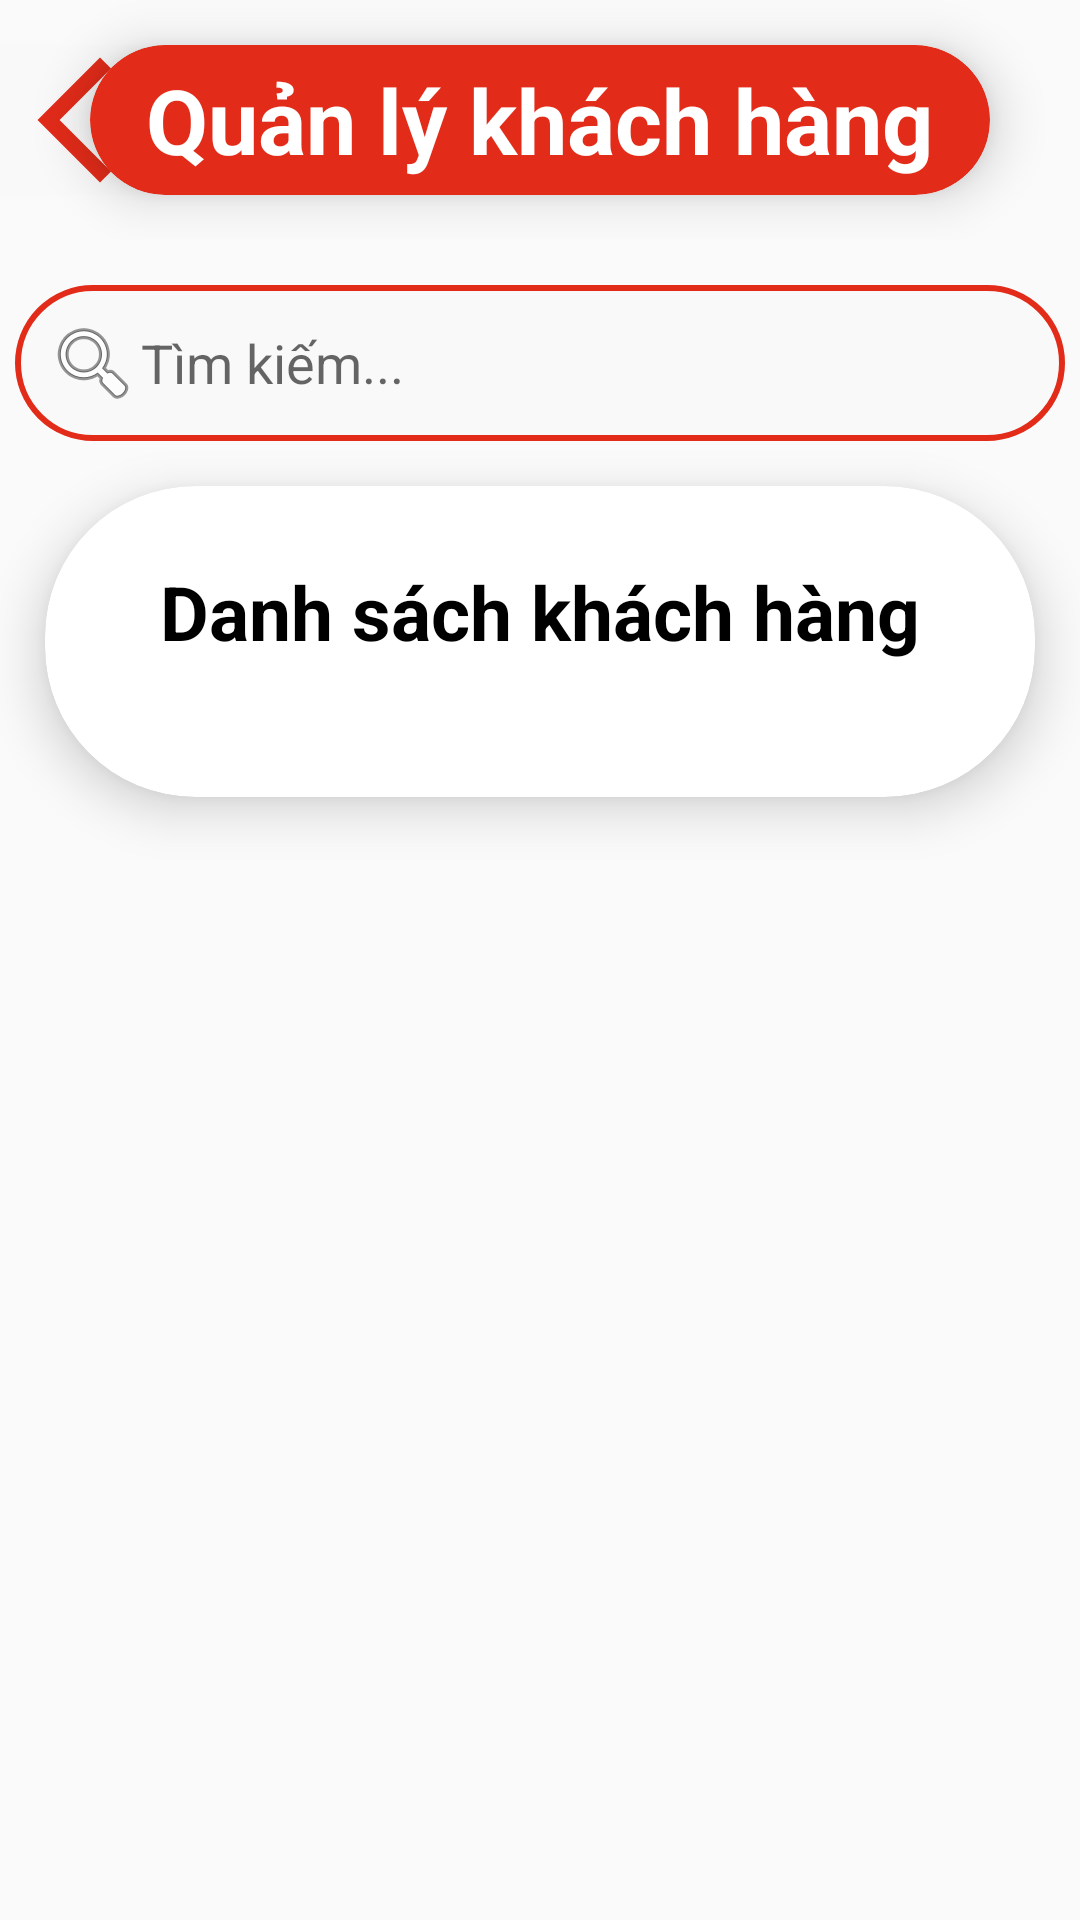

Reconstruct the res/layout file that produces this screen, plus the resources it refers to.
<!-- AndroidManifest.xml: application theme Theme.VLeague -->
<!-- res/layout/activity_manage_customer.xml -->
<?xml version="1.0" encoding="utf-8"?>
<LinearLayout xmlns:android="http://schemas.android.com/apk/res/android"
    xmlns:app="http://schemas.android.com/apk/res-auto"
    xmlns:tools="http://schemas.android.com/tools"
    android:layout_width="match_parent"
    android:layout_height="match_parent"
    android:orientation="vertical"
    tools:context=".Activity.Admin.Activity_Manage_Customer">

    <RelativeLayout
        android:layout_width="match_parent"
        android:layout_height="80dp">

        <ImageButton
            android:id="@+id/ibtnBack"
            android:layout_width="wrap_content"
            android:layout_height="wrap_content"
            android:background="#F9F9F9"
            android:onClick="btnBack13_onClick"
            android:layout_centerVertical="true"
            app:srcCompat="@drawable/back" />

        <androidx.cardview.widget.CardView
            android:layout_width="300dp"
            android:layout_height="50dp"
            android:layout_gravity="center"
            android:layout_marginTop="15dp"
            android:layout_centerVertical="true"
            android:layout_centerInParent="true"
            app:cardBackgroundColor="@color/myRed"
            app:cardCornerRadius="50dp"
            app:cardElevation="10dp">

            <TextView
                android:id="@+id/tvTitle"
                android:layout_width="wrap_content"
                android:layout_height="wrap_content"
                android:layout_gravity="center"
                android:gravity="center"
                android:text="Quản lý khách hàng"
                android:textColor="@color/white"
                android:textSize="30dp"
                android:textStyle="bold" />
        </androidx.cardview.widget.CardView>
    </RelativeLayout>

    <EditText
        android:id="@+id/edtSearch"
        android:layout_width="350dp"
        android:layout_height="wrap_content"
        android:ems="10"
        android:layout_margin="15dp"
        android:background="@drawable/custom_search"
        android:drawableStart="@android:drawable/ic_menu_search"
        android:padding="10dp"
        android:layout_gravity="center"
        android:inputType="textPersonName"
        android:hint="Tìm kiếm..." />

    <androidx.cardview.widget.CardView
        android:layout_width="match_parent"
        android:layout_height="wrap_content"
        android:layout_marginLeft="15dp"
        android:layout_marginRight="15dp"
        android:layout_marginBottom="15dp"
        app:cardCornerRadius="50dp"
        app:cardElevation="10dp">

        <LinearLayout
            android:layout_width="match_parent"
            android:layout_height="wrap_content"
            android:orientation="vertical"
            android:layout_gravity="center"
            android:gravity="center"
            android:padding="10dp">

            <TextView
                android:id="@+id/tvTitle1"
                android:layout_width="match_parent"
                android:layout_height="wrap_content"
                android:padding="15dp"
                android:gravity="center"
                android:textSize="25dp"
                android:textStyle="bold"
                android:textColor="@color/black"
                android:text="Danh sách khách hàng" />

            <ListView
                android:id="@+id/listCus"
                android:layout_width="match_parent"
                android:layout_height="match_parent"
                android:layout_gravity="center"
                android:layout_marginTop="10dp"
                android:layout_marginBottom="10dp"/>
        </LinearLayout>
    </androidx.cardview.widget.CardView>
</LinearLayout>
<!-- resources referenced by this layout -->
<resources>
  <color name="black">#FF000000</color>
  <color name="myRed">#E22B19</color>
  <color name="white">#FFFFFFFF</color>
  <!-- drawable back (drawable) -->
  <vector android:height="50dp" android:tint="#E22B19"
      android:viewportHeight="24" android:viewportWidth="24"
      android:width="50dp" xmlns:android="http://schemas.android.com/apk/res/android">
      <path android:fillColor="@android:color/white" android:pathData="M17.77,3.77l-1.77,-1.77l-10,10l10,10l1.77,-1.77l-8.23,-8.23z"/>
  </vector>
  <!-- drawable custom_search (drawable) -->
  <?xml version="1.0" encoding="utf-8"?>
  <shape xmlns:android="http://schemas.android.com/apk/res/android"
      android:shape="rectangle">
      <corners
          android:radius="50dp"/>
  
      <size
          android:height="10dp" />
  
      <stroke
          android:color="#E22B19"
          android:width="2dp"/>
  
      <solid
          android:color="#F9F9F9F9"/>
  </shape>
  <style name="Theme.VLeague" parent="Theme.AppCompat.Light.NoActionBar">
          
          <item name="colorPrimary">@color/purple_500</item>
          <item name="colorPrimaryDark">@color/purple_700</item>
          <item name="colorAccent">@color/teal_200</item>
          
      </style>
  <color name="purple_500">#FF6200EE</color>
  <color name="purple_700">#FF3700B3</color>
  <color name="teal_200">#FF03DAC5</color>
</resources>
